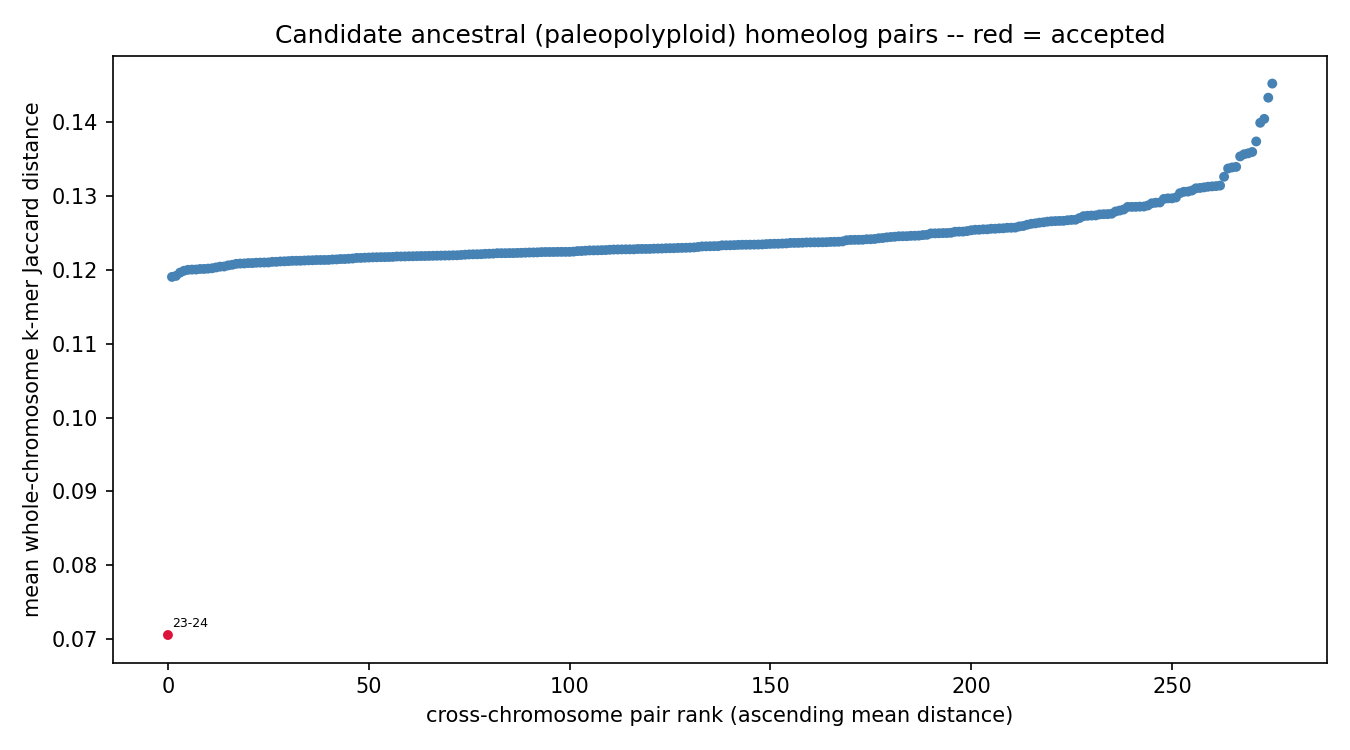

The data file committed next to this chart (first rows):
chrom_a	chrom_b	mean_distance	z_score	p_value	q_value	n_haplotype_copy_pairs	resolution_limited	n_resolution_limited_of_total
chr23	chr24	0.07056	-13.63	0	0	2	False	0/2
